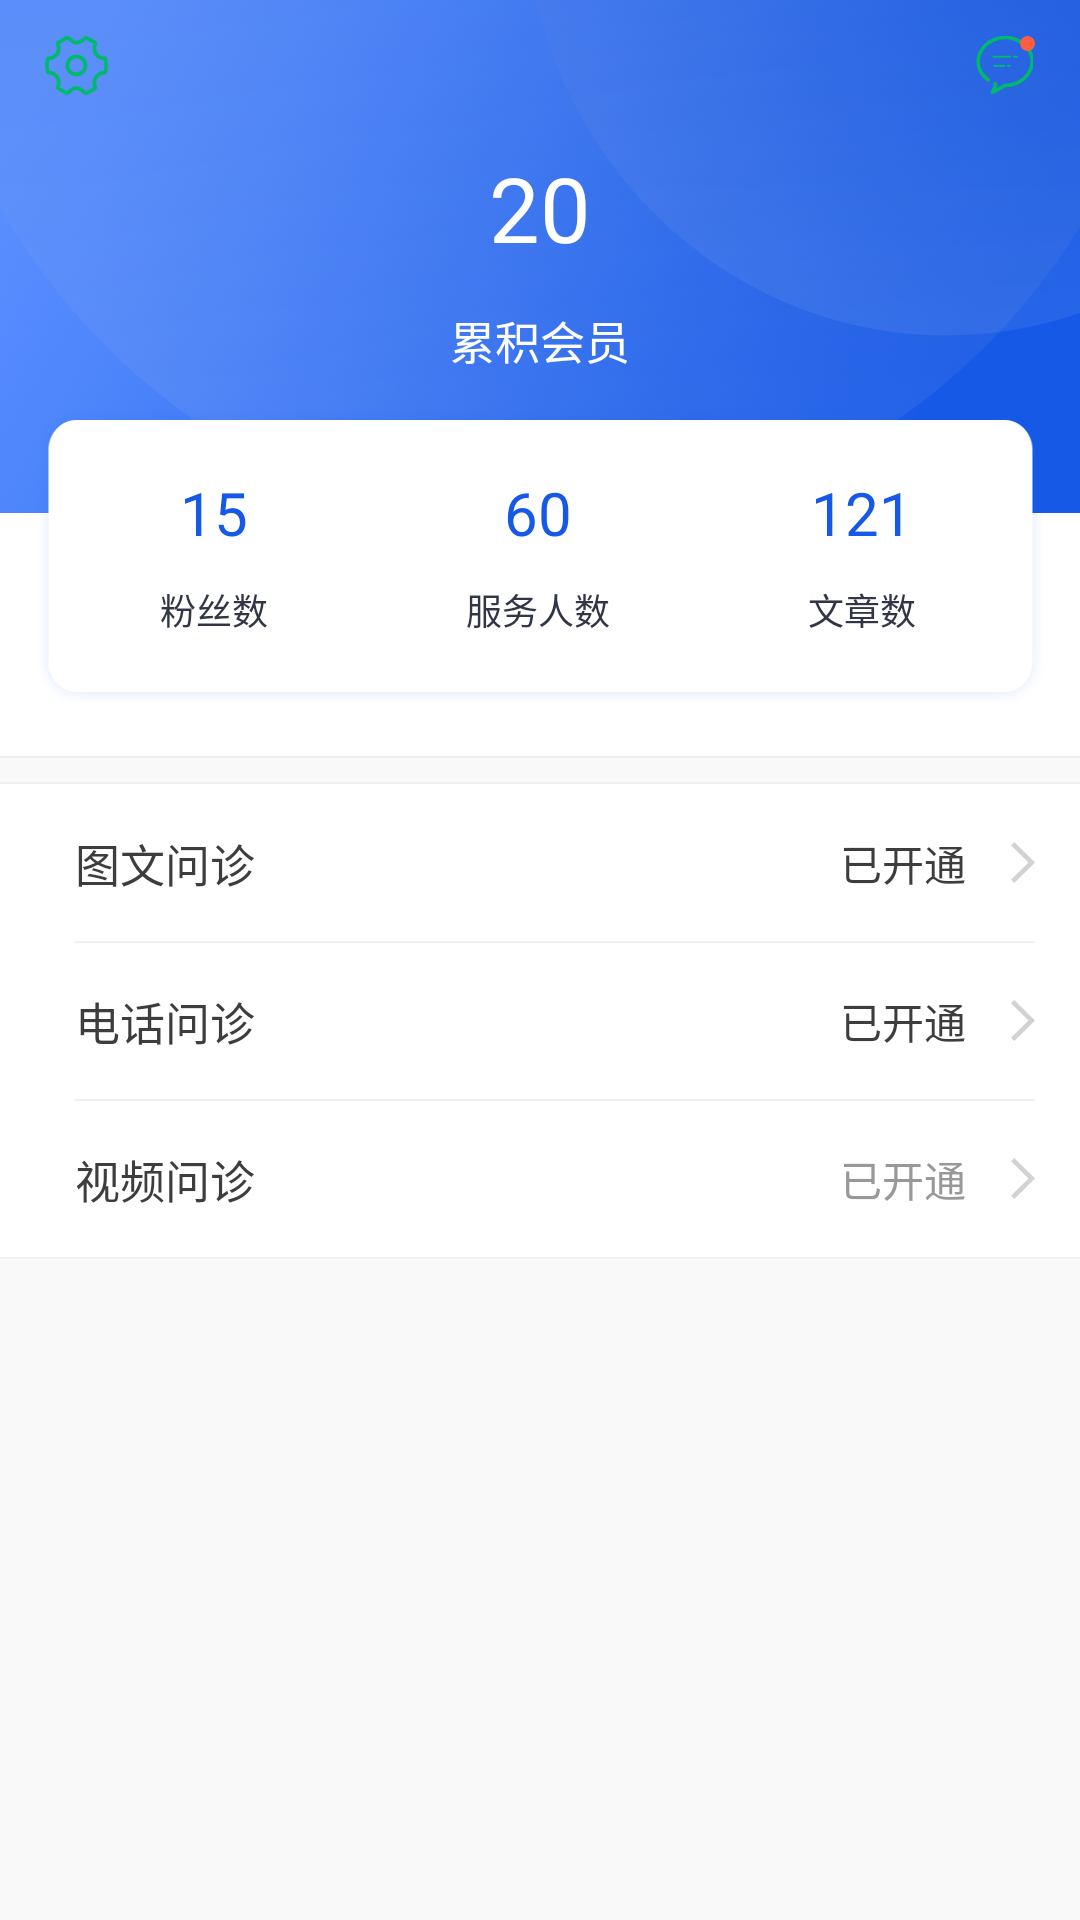

This screen was rendered from an Android layout file. Write that file and the resources it references.
<!-- AndroidManifest.xml: application theme AppTheme -->
<!-- res/layout/fragment_service.xml -->
<?xml version="1.0" encoding="utf-8"?>
<LinearLayout xmlns:android="http://schemas.android.com/apk/res/android"
    android:orientation="vertical"
    android:background="@color/bg_flow"
    android:layout_width="match_parent"
    android:layout_height="match_parent">

    <RelativeLayout
        android:layout_width="match_parent"
        android:layout_height="wrap_content"
        android:background="@color/white">
        
        <ImageView
            android:scaleType="fitXY"
            android:src="@drawable/user_top_bg"
            android:layout_width="match_parent"
            android:layout_height="wrap_content"
            android:layout_alignParentTop="true"
            android:layout_alignParentLeft="true"
            android:layout_alignParentStart="true" />

        <RelativeLayout
            android:layout_width="match_parent"
            android:layout_height="@dimen/dimen_88"
            android:layout_alignParentLeft="true"
            android:layout_alignParentStart="true"
            android:layout_alignParentTop="true"
            android:paddingLeft="@dimen/dimen_30"
            >

            <ImageView
                android:layout_width="wrap_content"
                android:layout_height="wrap_content"
                android:layout_centerVertical="true"
                android:src="@drawable/setting" />

            <RelativeLayout
                android:id="@+id/rl_mess"
                android:paddingRight="@dimen/dimen_30"
                android:layout_alignParentRight="true"
                android:layout_width="@dimen/dimen_100"
                android:layout_height="match_parent">

                <RelativeLayout
                    android:layout_width="@dimen/dimen_40"
                    android:layout_height="@dimen/dimen_40"
                    android:layout_alignParentRight="true"
                    android:layout_centerVertical="true">

                    <ImageView
                        android:layout_centerInParent="true"
                        android:id="@+id/img_mess"
                        android:layout_width="wrap_content"
                        android:layout_height="wrap_content"
                        android:src="@drawable/main_message" />

                    <TextView
                        android:visibility="visible"
                        android:id="@+id/img_hint"
                        android:layout_width="@dimen/dimen_10"
                        android:layout_height="@dimen/dimen_10"
                        android:layout_alignParentRight="true"
                        android:background="@drawable/red_ovel" />

                </RelativeLayout>

            </RelativeLayout>


        </RelativeLayout>
        
        <LinearLayout
            android:paddingBottom="@dimen/dimen_30"
            android:orientation="vertical"
            android:layout_width="match_parent"
            android:layout_height="wrap_content">

            <TextView
                android:layout_gravity="center_horizontal"
                android:id="@+id/tv_vip_count"
                android:layout_width="wrap_content"
                android:layout_height="wrap_content"
                android:layout_centerHorizontal="true"
                android:layout_marginTop="@dimen/dimen_98"
                android:text="20"
                android:textColor="@color/white"
                android:textSize="@dimen/text_60" />

            <TextView
                android:layout_gravity="center_horizontal"
                android:layout_width="wrap_content"
                android:layout_height="wrap_content"
                android:layout_centerHorizontal="true"
                android:layout_marginTop="@dimen/dimen_26"
                android:text="累积会员"
                android:textColor="@color/white"
                android:textSize="@dimen/text_30" />

            <LinearLayout
                android:layout_marginTop="@dimen/dimen_18"
                android:background="@drawable/bg_tabs"
                android:layout_marginLeft="@dimen/dimen_20"
                android:layout_marginRight="@dimen/dimen_20"
                android:paddingTop="@dimen/dimen_8"
                android:paddingBottom="@dimen/dimen_8"
                android:paddingRight="@dimen/dimen_8"
                android:paddingLeft="@dimen/dimen_8"
                android:orientation="horizontal"
                android:layout_width="match_parent"
                android:layout_height="wrap_content">
                <LinearLayout
                    android:paddingRight="@dimen/dimen_8"
                    android:paddingLeft="@dimen/dimen_8"
                    android:layout_width="match_parent"
                    android:layout_height="wrap_content"
                    android:orientation="horizontal"
                    android:paddingBottom="@dimen/dimen_40"
                    android:paddingTop="@dimen/dimen_40">

                    <LinearLayout
                        android:id="@+id/ll_course_record"
                        android:layout_width="0dp"
                        android:layout_height="wrap_content"
                        android:layout_marginRight="@dimen/dimen_2"
                        android:layout_weight="1"
                        android:background="@color/white"
                        android:gravity="center"
                        android:orientation="vertical">

                        <TextView
                            android:textColor="@color/color_1659e7"
                            android:text="15"
                            android:textSize="@dimen/dimen_40"
                            android:layout_width="wrap_content"
                            android:layout_height="wrap_content"
                             />

                        <TextView
                            android:layout_width="wrap_content"
                            android:layout_height="wrap_content"
                            android:layout_marginTop="@dimen/dimen_20"
                            android:text="粉丝数"
                            android:textColor="@color/color_313546"
                            android:textSize="@dimen/text_24" />

                    </LinearLayout>

                    <LinearLayout
                        android:id="@+id/ll_job_commit"
                        android:layout_width="0dp"
                        android:layout_height="wrap_content"
                        android:layout_marginRight="@dimen/dimen_2"
                        android:layout_weight="1"
                        android:background="@color/white"
                        android:gravity="center"
                        android:orientation="vertical">

                        <TextView
                            android:textColor="@color/color_1659e7"
                            android:text="60"
                            android:textSize="@dimen/dimen_40"
                            android:layout_width="wrap_content"
                            android:layout_height="wrap_content"
                            />

                        <TextView
                            android:layout_width="wrap_content"
                            android:layout_height="wrap_content"
                            android:layout_marginTop="@dimen/dimen_20"
                            android:text="服务人数"
                            android:textColor="@color/color_313546"
                            android:textSize="@dimen/text_24" />

                    </LinearLayout>

                    <LinearLayout
                        android:id="@+id/ll_course_apply"
                        android:layout_width="0dp"
                        android:layout_height="wrap_content"
                        android:layout_marginRight="@dimen/dimen_2"
                        android:layout_weight="1"
                        android:background="@color/white"
                        android:gravity="center"
                        android:orientation="vertical">

                        <TextView
                            android:textColor="@color/color_1659e7"
                            android:text="121"
                            android:textSize="@dimen/dimen_40"
                            android:layout_width="wrap_content"
                            android:layout_height="wrap_content"
                            />

                        <TextView
                            android:layout_width="wrap_content"
                            android:layout_height="wrap_content"
                            android:layout_marginTop="@dimen/dimen_20"
                            android:text="文章数"
                            android:textColor="@color/color_313546"
                            android:textSize="@dimen/text_24" />

                    </LinearLayout>
                    
                </LinearLayout>
            </LinearLayout>
            
        </LinearLayout>

       


    </RelativeLayout>
    <View
        android:background="@color/line_gray"
        android:layout_marginBottom="@dimen/dimen_16"
        android:layout_width="match_parent"
        android:layout_height="@dimen/dimen_1"/>
    
    <LinearLayout
        android:orientation="vertical"
        android:background="@color/white"
        android:layout_width="match_parent"
        android:layout_height="wrap_content">
        
        <include layout="@layout/line_view"/>
        <LinearLayout
            style="@style/user_info_ll"
            >
            <TextView
                android:text="图文问诊"
                style="@style/user_info_left_tv_style" />
            <TextView
                android:text="已开通"
                android:layout_marginRight="@dimen/dimen_30"
                android:textSize="@dimen/text_28"
                android:textColor="@color/color_3d3d3d"
                android:layout_width="wrap_content"
                android:layout_height="wrap_content" />
            <ImageView
                android:src="@drawable/arrow_left_grey"
                android:layout_width="wrap_content"
                android:layout_height="wrap_content" />

        </LinearLayout>
        <View
            style="@style/user_line"
            />

        <LinearLayout style="@style/user_info_ll">

            <TextView
                style="@style/user_info_left_tv_style"
                android:text="电话问诊" />
            <TextView
                android:text="已开通"
                android:layout_marginRight="@dimen/dimen_30"
                android:textSize="@dimen/text_28"
                android:textColor="@color/color_3d3d3d"
                android:layout_width="wrap_content"
                android:layout_height="wrap_content" />

            <ImageView
                android:layout_width="wrap_content"
                android:layout_height="wrap_content"
                android:src="@drawable/arrow_left_grey" />

        </LinearLayout>

        <View
            style="@style/user_line"
            />
        <LinearLayout
            style="@style/user_info_ll"
            >
            <TextView
                android:text="视频问诊"
                style="@style/user_info_left_tv_style" />

            <TextView
                android:text="已开通"
                android:layout_marginRight="@dimen/dimen_30"
                android:textSize="@dimen/text_28"
                android:textColor="@color/color_989898"
                android:layout_width="wrap_content"
                android:layout_height="wrap_content" />
            <ImageView
                android:src="@drawable/arrow_left_grey"
                android:layout_width="wrap_content"
                android:layout_height="wrap_content" />

        </LinearLayout>
        <include layout="@layout/line_view"/>

    </LinearLayout>



</LinearLayout>
<!-- res/layout/line_view.xml (included above) -->
<?xml version="1.0" encoding="utf-8"?>
<LinearLayout xmlns:android="http://schemas.android.com/apk/res/android"
    android:orientation="vertical" android:layout_width="match_parent"
    android:layout_height="@dimen/dimen_2">
    <View
        android:background="@color/line_gray"
        android:layout_width="match_parent"
        android:layout_height="@dimen/dimen_1"/>
</LinearLayout>
<!-- resources referenced by this layout -->
<resources>
  <color name="bg_flow">#f9f9f9</color>
  <color name="color_1659e7">#1659e7</color>
  <color name="color_313546">#313546</color>
  <color name="color_3d3d3d">#3d3d3d</color>
  <color name="color_989898">#989898</color>
  <color name="line_gray">#f0f0f0</color>
  <color name="white">#FFFFFF</color>
  <dimen name="dimen_1">0.5dp</dimen>
  <dimen name="dimen_10">5dp</dimen>
  <dimen name="dimen_100">50dp</dimen>
  <dimen name="dimen_16">8dp</dimen>
  <dimen name="dimen_18">9dp</dimen>
  <dimen name="dimen_2">1dp</dimen>
  <dimen name="dimen_20">10dp</dimen>
  <dimen name="dimen_26">13dp</dimen>
  <dimen name="dimen_30">15dp</dimen>
  <dimen name="dimen_40">20dp</dimen>
  <dimen name="dimen_8">4dp</dimen>
  <dimen name="dimen_88">44dp</dimen>
  <dimen name="dimen_98">49dp</dimen>
  <dimen name="text_24">12sp</dimen>
  <dimen name="text_28">14sp</dimen>
  <dimen name="text_30">15sp</dimen>
  <dimen name="text_60">30sp</dimen>
  <!-- drawable arrow_left_grey: png bitmap (drawable-xhdpi, 1299 bytes) -->
  <!-- drawable bg_tabs: png bitmap (drawable-xhdpi, 3843 bytes) -->
  <!-- drawable main_message: png bitmap (drawable-xhdpi, 1884 bytes) -->
  <!-- drawable red_ovel (drawable) -->
  <?xml version="1.0" encoding="utf-8"?>
  <shape xmlns:android="http://schemas.android.com/apk/res/android" android:shape="oval">
      
      <solid android:color="@color/color_ff5d42"/>
  
  </shape>
  <!-- drawable setting: png bitmap (drawable-xhdpi, 2222 bytes) -->
  <!-- drawable user_top_bg: png bitmap (drawable-xhdpi, 151530 bytes) -->
  <style name="user_info_left_tv_style">
  
          <item name="android:layout_width">0dp</item>
          <item name="android:layout_weight">1</item>
          <item name="android:layout_height">wrap_content</item>
          <item name="android:textColor">@color/color_3d3d3d</item>
          <item name="android:textSize">@dimen/text_30</item>
  
      </style>
  <style name="user_info_ll">
          <item name="android:layout_width">match_parent</item>
          <item name="android:layout_height">wrap_content</item>
          <item name="android:orientation">horizontal</item>
          <item name="android:paddingLeft">@dimen/dimen_50</item>
          <item name="android:paddingRight">@dimen/dimen_30</item>
          <item name="android:gravity">center_vertical</item>
          <item name="android:paddingTop">@dimen/dimen_30</item>
          <item name="android:paddingBottom">@dimen/dimen_30</item>
          <item name="android:background">@color/white</item>
          
      </style>
  <style name="user_line">
          <item name="android:background">@color/line_gray</item>
          <item name="android:layout_marginLeft">@dimen/dimen_50</item>
          <item name="android:layout_marginRight">@dimen/dimen_30</item>
          <item name="android:layout_width">match_parent</item>
          <item name="android:layout_height">@dimen/dimen_1</item>
      </style>
  <style name="AppTheme" parent="@android:style/Theme.NoTitleBar">
          
          <item name="colorPrimary">@color/colorPrimary</item>
          <item name="colorPrimaryDark">@color/colorPrimaryDark</item>
          <item name="colorAccent">@color/colorAccent</item>
      </style>
  <color name="color_ff5d42">#ff5d42</color>
  <dimen name="dimen_50">25dp</dimen>
  <color name="colorPrimary">#3F51B5</color>
  <color name="colorPrimaryDark">#303F9F</color>
  <color name="colorAccent">#FF4081</color>
</resources>
